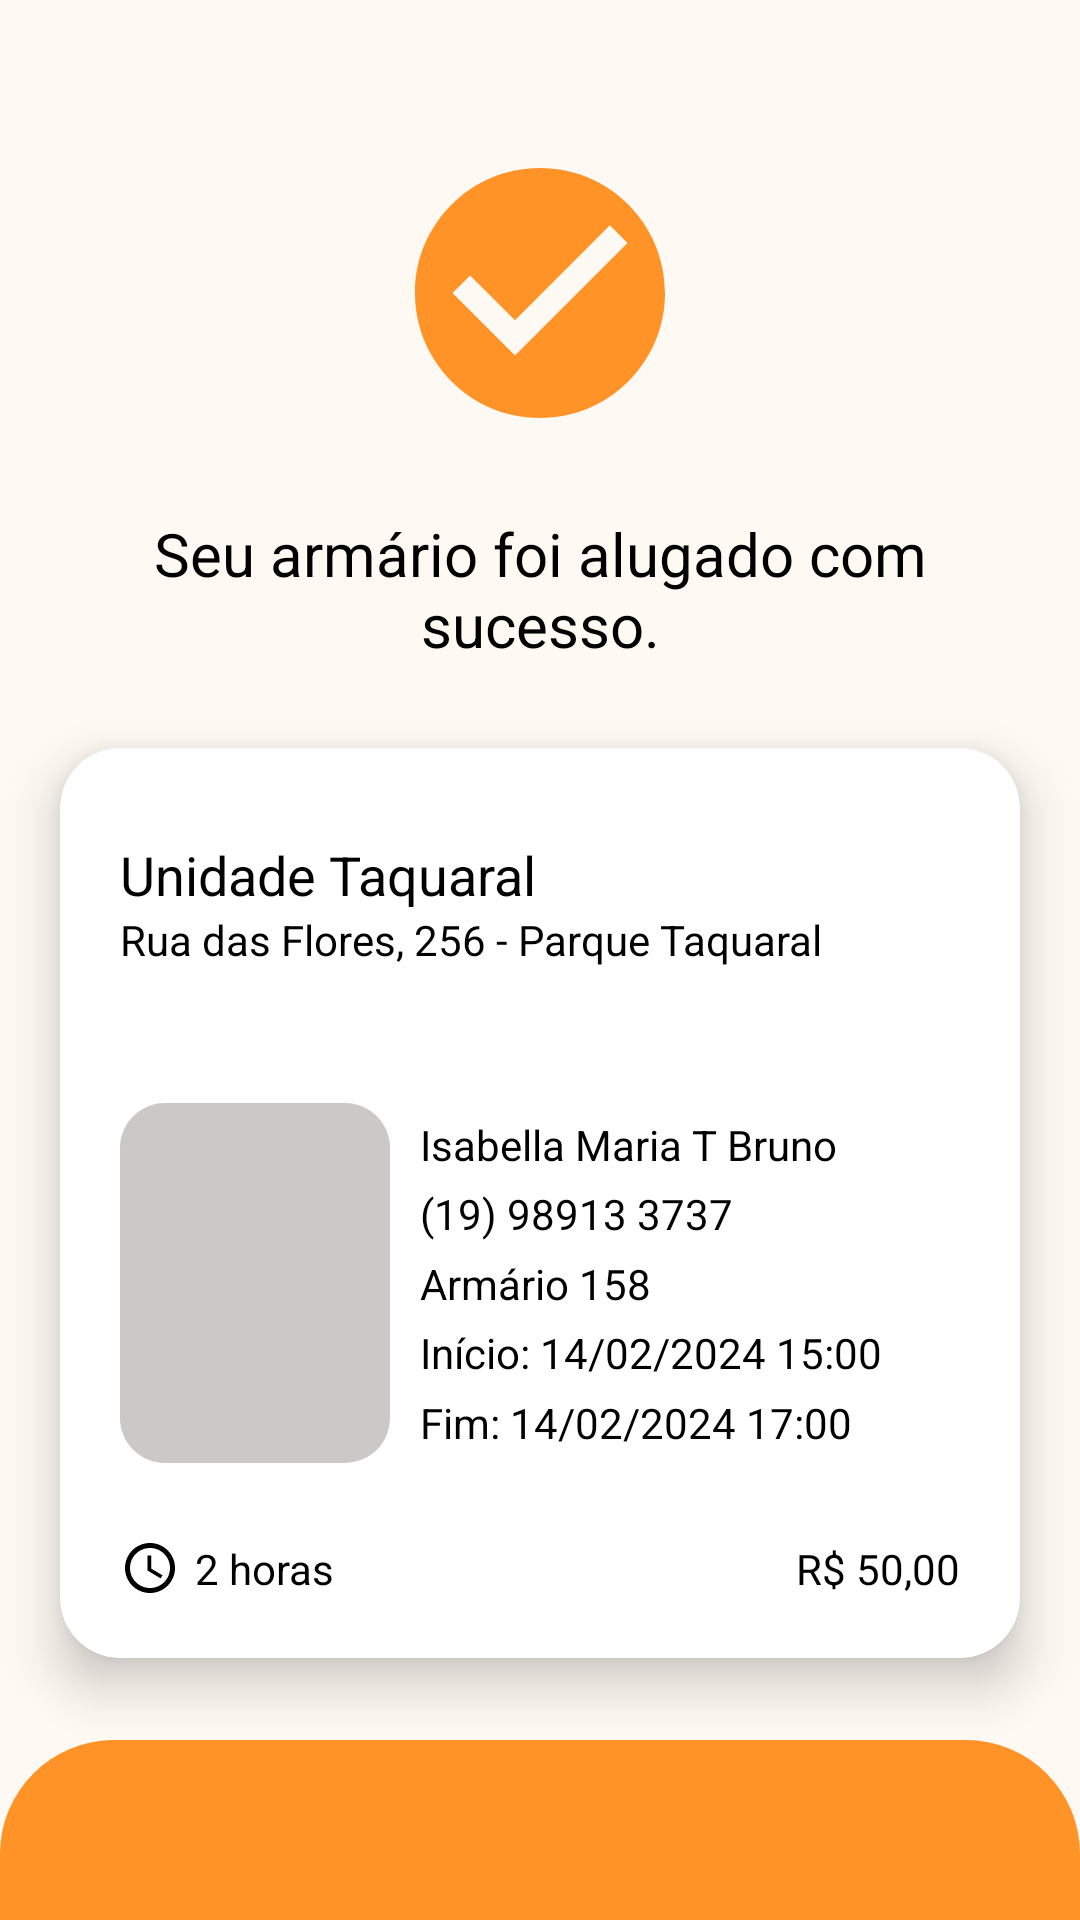

Produce the Android XML layout that renders to this screen, including the resource entries it uses.
<!-- AndroidManifest.xml: activity theme AppTheme -->
<!-- res/layout/activity_closet_released.xml -->
<?xml version="1.0" encoding="utf-8"?>
<androidx.constraintlayout.widget.ConstraintLayout xmlns:android="http://schemas.android.com/apk/res/android"
    xmlns:app="http://schemas.android.com/apk/res-auto"
    xmlns:tools="http://schemas.android.com/tools"
    android:id="@+id/main"
    android:layout_width="match_parent"
    android:layout_height="match_parent"
    android:background="@color/background"
    tools:context=".ClosetReleasedActivity">

    <androidx.appcompat.widget.AppCompatImageView
        android:id="@+id/imageSucess"
        android:layout_width="0dp"
        android:layout_height="100dp"
        android:layout_marginTop="40dp"
        app:layout_constraintBottom_toTopOf="@id/textSucess"
        app:layout_constraintEnd_toEndOf="parent"
        app:layout_constraintStart_toStartOf="parent"
        app:layout_constraintTop_toTopOf="parent"
        app:srcCompat="@drawable/icon_sucess" />

    <TextView
        android:id="@+id/textSucess"
        android:layout_width="0dp"
        android:layout_height="wrap_content"
        android:layout_marginHorizontal="30dp"
        android:layout_marginTop="16dp"
        android:gravity="center"
        android:text="Seu armário foi alugado com sucesso."
        android:textColor="@color/black"
        android:textSize="20sp"
        app:layout_constraintBottom_toTopOf="@id/cardView"
        app:layout_constraintEnd_toEndOf="parent"
        app:layout_constraintStart_toStartOf="parent"
        app:layout_constraintTop_toBottomOf="@+id/imageSucess" />

    <androidx.cardview.widget.CardView
        android:id="@+id/cardView"
        android:layout_width="0dp"
        android:layout_height="wrap_content"
        android:layout_margin="20dp"
        app:cardCornerRadius="20dp"
        app:cardElevation="10dp"
        app:contentPadding="20dp"
        app:layout_constraintBottom_toTopOf="@+id/container"
        app:layout_constraintEnd_toEndOf="parent"
        app:layout_constraintStart_toStartOf="parent"
        app:layout_constraintTop_toBottomOf="@+id/textSucess">

        <androidx.constraintlayout.widget.ConstraintLayout
            android:layout_width="match_parent"
            android:layout_height="match_parent">

            <androidx.appcompat.widget.AppCompatTextView
                android:id="@+id/tv_unit"
                style="@style/CardInfos"
                android:layout_width="0dp"
                android:layout_height="wrap_content"
                android:layout_marginTop="10dp"
                android:text="Unidade Taquaral"
                android:textSize="18sp"
                app:layout_constraintEnd_toEndOf="parent"
                app:layout_constraintStart_toStartOf="parent"
                app:layout_constraintTop_toTopOf="parent" />

            <androidx.appcompat.widget.AppCompatTextView
                android:id="@+id/tv_address"
                style="@style/CardInfos"
                android:layout_width="0dp"
                android:layout_height="wrap_content"
                android:text="Rua das Flores, 256 - Parque Taquaral"
                app:layout_constraintEnd_toEndOf="parent"
                app:layout_constraintStart_toStartOf="parent"
                app:layout_constraintTop_toBottomOf="@+id/tv_unit" />

            <androidx.appcompat.widget.AppCompatImageView
                android:id="@+id/img_user"
                android:layout_width="90dp"
                android:layout_height="120dp"
                android:layout_marginEnd="10dp"
                android:background="@drawable/shape_retangular_radius"
                app:layout_constraintBottom_toBottomOf="parent"
                app:layout_constraintEnd_toStartOf="@id/tv_name"
                app:layout_constraintStart_toStartOf="parent"
                app:layout_constraintTop_toBottomOf="@+id/tv_address" />

            <androidx.appcompat.widget.AppCompatTextView
                android:id="@+id/tv_name"
                style="@style/CardInfos"
                android:text="Isabella Maria T Bruno"
                app:layout_constraintBottom_toTopOf="@id/tv_phone"
                app:layout_constraintEnd_toEndOf="parent"
                app:layout_constraintStart_toEndOf="@+id/img_user"
                app:layout_constraintTop_toTopOf="@+id/img_user" />

            <androidx.appcompat.widget.AppCompatTextView
                android:id="@+id/tv_phone"
                style="@style/CardInfos"
                android:text="(19) 98913 3737"
                app:layout_constraintBottom_toTopOf="@id/tv_number"
                app:layout_constraintEnd_toEndOf="parent"
                app:layout_constraintStart_toStartOf="@id/tv_name"
                app:layout_constraintTop_toBottomOf="@+id/tv_name" />

            <androidx.appcompat.widget.AppCompatTextView
                android:id="@+id/tv_number"
                style="@style/CardInfos"
                android:text="Armário 158"
                app:layout_constraintBottom_toTopOf="@id/tv_start_location"
                app:layout_constraintEnd_toEndOf="parent"
                app:layout_constraintStart_toStartOf="@id/tv_name"
                app:layout_constraintTop_toBottomOf="@+id/tv_phone" />

            <androidx.appcompat.widget.AppCompatTextView
                android:id="@+id/tv_start_location"
                style="@style/CardInfos"
                android:text="Início: 14/02/2024 15:00"
                app:layout_constraintBottom_toTopOf="@id/tv_end_location"
                app:layout_constraintEnd_toEndOf="parent"
                app:layout_constraintStart_toStartOf="@id/tv_name"
                app:layout_constraintTop_toBottomOf="@+id/tv_number" />

            <androidx.appcompat.widget.AppCompatTextView
                android:id="@+id/tv_end_location"
                style="@style/CardInfos"
                android:text="Fim: 14/02/2024 17:00"
                app:layout_constraintBottom_toBottomOf="@+id/img_user"
                app:layout_constraintEnd_toEndOf="parent"
                app:layout_constraintStart_toStartOf="@id/tv_name"
                app:layout_constraintTop_toBottomOf="@+id/tv_start_location" />

            <androidx.appcompat.widget.AppCompatImageView
                android:id="@+id/img_clock"
                android:layout_width="wrap_content"
                android:layout_height="wrap_content"
                android:layout_marginTop="25dp"
                android:src="@drawable/icon_clock"
                app:layout_constraintBottom_toBottomOf="parent"
                app:layout_constraintStart_toStartOf="parent"
                app:layout_constraintTop_toBottomOf="@id/img_user" />

            <androidx.appcompat.widget.AppCompatTextView
                android:id="@+id/tv_time"
                style="@style/CardInfos"
                android:layout_width="wrap_content"
                android:layout_height="wrap_content"
                android:layout_marginStart="5dp"
                android:text="2 horas"
                app:layout_constraintBottom_toBottomOf="parent"
                app:layout_constraintStart_toEndOf="@+id/img_clock"
                app:layout_constraintTop_toTopOf="@+id/img_clock" />

            <androidx.appcompat.widget.AppCompatTextView
                android:id="@+id/tv_price"
                style="@style/CardInfos"
                android:layout_width="wrap_content"
                android:layout_height="wrap_content"
                android:text="R$ 50,00"
                app:layout_constraintBottom_toBottomOf="parent"
                app:layout_constraintEnd_toEndOf="parent"
                app:layout_constraintTop_toTopOf="@+id/img_clock" />

        </androidx.constraintlayout.widget.ConstraintLayout>
    </androidx.cardview.widget.CardView>

    <View
        android:id="@+id/container"
        android:layout_width="0dp"
        android:layout_height="60dp"
        android:background="@drawable/shape_navigation"
        app:layout_constraintBottom_toBottomOf="parent"
        app:layout_constraintEnd_toEndOf="parent"
        app:layout_constraintHorizontal_bias="0.0"
        app:layout_constraintStart_toStartOf="parent" />

    <androidx.appcompat.widget.AppCompatImageView
        android:id="@+id/buttonHome2"
        android:layout_width="40dp"
        android:layout_height="40dp"
        app:layout_constraintBottom_toBottomOf="@+id/container"
        app:layout_constraintEnd_toEndOf="@+id/container"
        app:layout_constraintStart_toStartOf="@+id/container"
        app:layout_constraintTop_toTopOf="@+id/container"
        app:srcCompat="@drawable/icon_home" />

</androidx.constraintlayout.widget.ConstraintLayout>
<!-- resources referenced by this layout -->
<resources>
  <color name="background">#FFF9F3</color>
  <color name="black">#FF000000</color>
  <!-- drawable icon_clock (drawable) -->
  <vector xmlns:android="http://schemas.android.com/apk/res/android" android:height="20dp" android:tint="@color/black" android:viewportHeight="24" android:viewportWidth="24" android:width="20dp">
  
      <path android:fillColor="@android:color/white" android:pathData="M11.99,2C6.47,2 2,6.48 2,12s4.47,10 9.99,10C17.52,22 22,17.52 22,12S17.52,2 11.99,2zM12,20c-4.42,0 -8,-3.58 -8,-8s3.58,-8 8,-8 8,3.58 8,8 -3.58,8 -8,8z"/>
  
      <path android:fillColor="@android:color/white" android:pathData="M12.5,7H11v6l5.25,3.15 0.75,-1.23 -4.5,-2.67z"/>
  
  </vector>
  <!-- drawable icon_sucess (drawable) -->
  <vector xmlns:android="http://schemas.android.com/apk/res/android" android:height="24dp"  android:viewportHeight="24" android:viewportWidth="24" android:width="24dp">
        
      <path android:fillColor="@color/orange" android:pathData="M12,2C6.48,2 2,6.48 2,12s4.48,10 10,10 10,-4.48 10,-10S17.52,2 12,2zM10,17l-5,-5 1.41,-1.41L10,14.17l7.59,-7.59L19,8l-9,9z"/>
      
  </vector>
  <!-- drawable shape_navigation (drawable) -->
  <?xml version="1.0" encoding="utf-8"?>
  <shape xmlns:android="http://schemas.android.com/apk/res/android">
      <solid android:color="@color/orange"/>
      <corners android:topRightRadius="38dp"
               android:topLeftRadius="38dp"/>
  
  </shape>
  <!-- drawable shape_retangular_radius (drawable) -->
  <?xml version="1.0" encoding="utf-8"?>
  <shape xmlns:android="http://schemas.android.com/apk/res/android">
      <solid android:color="@color/light_gray" />
      <corners android:radius="15dp" />
  </shape>
  <style name="CardInfos">
          <item name="android:layout_width">0dp</item>
          <item name="android:layout_height">wrap_content</item>
          <item name="android:textColor">@color/black</item>
      </style>
  <style name="AppTheme" parent="Theme.AppCompat.Light.NoActionBar">
          
      </style>
  <color name="orange">#FF9328</color>
  <color name="light_gray">#CDC8C8</color>
</resources>
